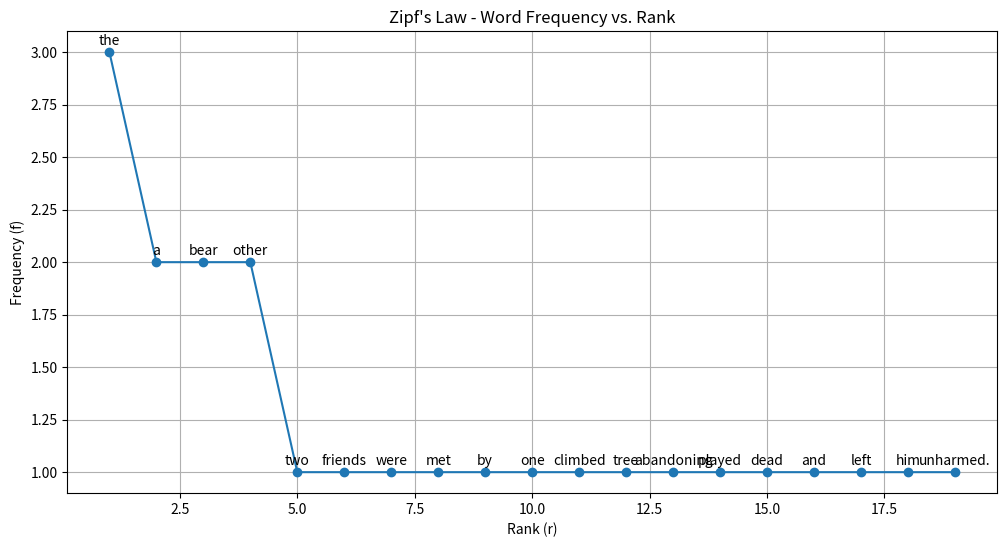

This chart was generated by the following Python code:
import matplotlib.pyplot as plt
import re

text = "Two friends were met by a bear. One climbed a tree, abandoning the other. The other played dead, and the bear left him unharmed."

# Convert text to lower case
text = text.lower()

# Remove the unwanted characters
textList = re.split(', | |\. ', text)

textDict = {}

# Find the frequency of words
for txt in textList:
    if txt in textDict:
        textDict[txt] += 1
    else:
        textDict[txt] = 1

# Sort the word frequencies in descending order
wordFrequency = dict(
    sorted(textDict.items(), key=lambda x: x[1], reverse=True)
)

# Define lists for rank, frequency, and word labels
rank = []
frequency = []
words = []

# Assign ranks and collect frequencies and words
for i, (word, freq) in enumerate(wordFrequency.items(), start=1):
    rank.append(i)
    frequency.append(freq)
    words.append(word)
    print(f"Rank {i}: Word = '{word}', Frequency = {freq}")

# Plot the Zipf's Law curve
plt.figure(figsize=(12, 6))
plt.plot(rank, frequency, marker='o')

# Annotate each point with the word
for i in range(len(rank)):
    plt.annotate(words[i], (rank[i], frequency[i]), textcoords="offset points", xytext=(0, 5), ha='center')

# Labels and title
plt.xlabel('Rank (r)')
plt.ylabel('Frequency (f)')
plt.title("Zipf's Law - Word Frequency vs. Rank")
plt.grid(True)
plt.show()
print("Zipf's Analysis for your Text")
